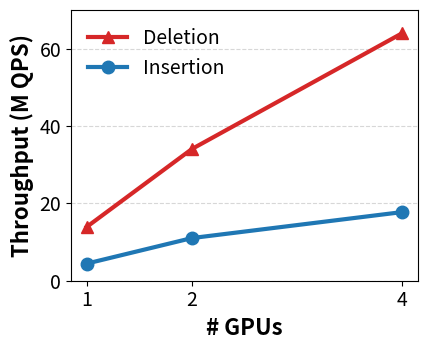
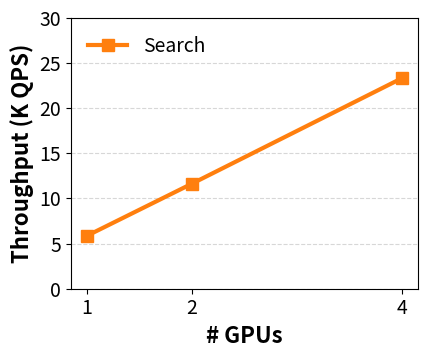

Reproduce these figures in Python, in order.
"""
plot_mpi_split.py

Author: Dongfang Zhao
Email:  dzhao@uw.edu

Visualization for HPDC Evaluation (SIVF Scalability Only).
Generates two compact figures for Single-Column Side-by-Side layout:
1. mpi_io.pdf: SIVF Insertion & Deletion Throughput
2. mpi_search.pdf: SIVF Search Throughput
"""

import matplotlib.pyplot as plt
import numpy as np
import os
import matplotlib.ticker as ticker

# ============================================================
# 1. Experimental Data (SIVF Only)
# ============================================================
gpus = [1, 2, 4]

# I/O Data (Million QPS)
sivf_insert = [4.425, 11.027, 17.749]
sivf_delete = [13.908, 34.050, 64.006]

# Search Data (Thousands QPS - k QPS)
sivf_search = [5.851, 11.636, 23.344]

# ============================================================
# 2. Plotting Configuration
# ============================================================
plt.rcParams['font.family'] = 'sans-serif'
# Large fonts for small figure sizes
plt.rcParams['font.size'] = 14
plt.rcParams['axes.labelsize'] = 16
plt.rcParams['axes.titlesize'] = 16
plt.rcParams['xtick.labelsize'] = 14
plt.rcParams['ytick.labelsize'] = 14
plt.rcParams['legend.fontsize'] = 14
plt.rcParams['lines.linewidth'] = 3
plt.rcParams['lines.markersize'] = 9
plt.rcParams['pdf.fonttype'] = 42
plt.rcParams['ps.fonttype'] = 42

save_dir = os.path.expanduser('~/hpdic/ElasticIVF/hpdic/paper/TR2026/figures/')
if not os.path.exists(save_dir):
    os.makedirs(save_dir)

# Colors
c_ins = '#1f77b4' # Blue
c_del = '#d62728' # Red
c_sch = '#ff7f0e' # Orange

def plot_io():
    fig, ax = plt.subplots(figsize=(4.5, 3.8))
    
    # Plot SIVF Lines
    ax.plot(gpus, sivf_delete, marker='^', label='Deletion', color=c_del, linestyle='-')
    ax.plot(gpus, sivf_insert, marker='o', label='Insertion', color=c_ins, linestyle='-')
    
    # Styling
    ax.set_ylabel('Throughput (M QPS)', fontweight='bold')
    ax.set_xlabel('# GPUs', fontweight='bold')
    
    # Ticks
    ax.set_xticks(gpus)
    ax.set_xticklabels([str(g) for g in gpus])
    
    # Y-axis range padding for visual comfort
    ax.set_ylim(0, 70)
    
    # Grid
    ax.grid(True, axis='y', linestyle='--', alpha=0.5)
    
    # Legend
    ax.legend(frameon=False, loc='upper left')

    # Save
    plt.tight_layout()
    plt.savefig(os.path.join(save_dir, 'mpi_io.pdf'), bbox_inches='tight')
    print("Saved mpi_io.pdf")

def plot_search():
    fig, ax = plt.subplots(figsize=(4.5, 3.8))
    
    # Plot SIVF Line
    ax.plot(gpus, sivf_search, marker='s', label='Search', color=c_sch, linestyle='-')
    
    # Styling
    ax.set_ylabel('Throughput (K QPS)', fontweight='bold')
    ax.set_xlabel('# GPUs', fontweight='bold')
    
    # Ticks
    ax.set_xticks(gpus)
    ax.set_xticklabels([str(g) for g in gpus])
    
    # Start Y from 0 to show true scaling
    ax.set_ylim(0, 30)
    
    # Grid
    ax.grid(True, axis='y', linestyle='--', alpha=0.5)
    
    # Legend
    ax.legend(frameon=False, loc='upper left')

    # Save
    plt.tight_layout()
    plt.savefig(os.path.join(save_dir, 'mpi_search.pdf'), bbox_inches='tight')
    print("Saved mpi_search.pdf")

if __name__ == "__main__":
    plot_io()
    plot_search()
